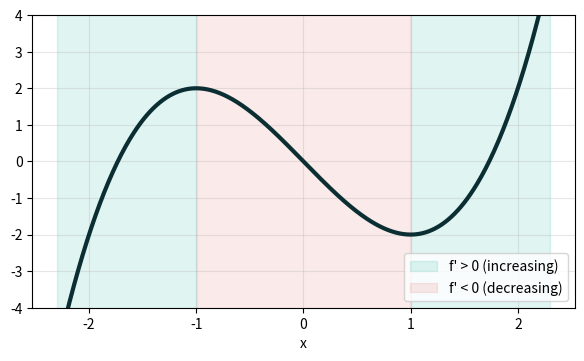
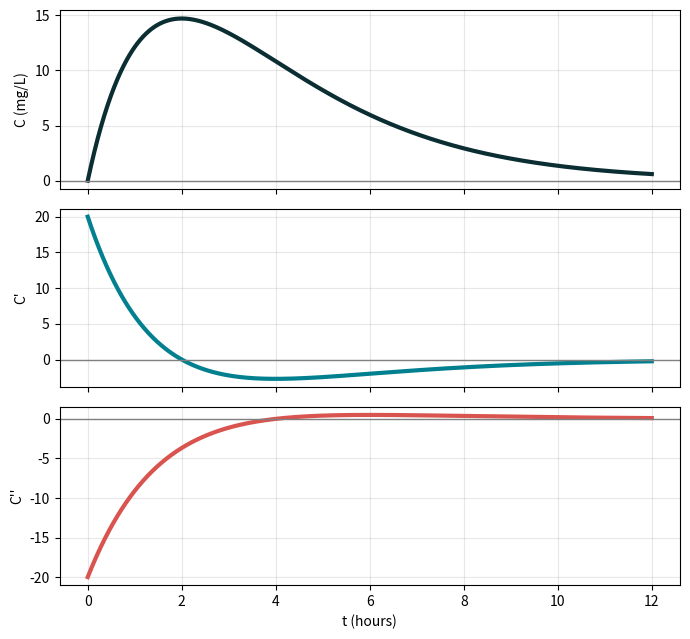
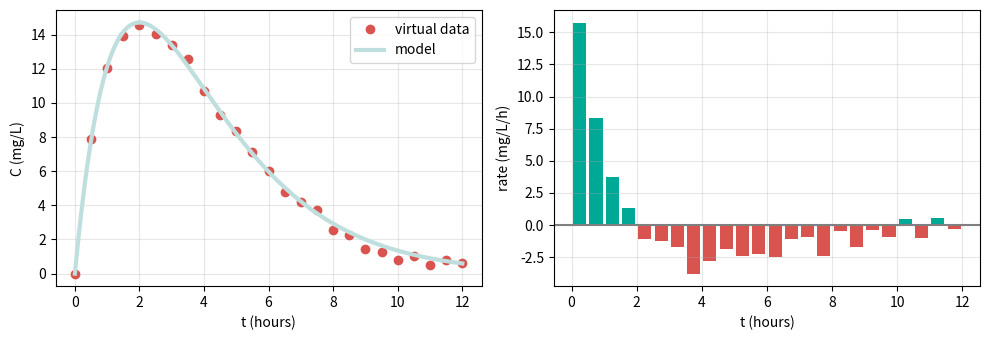
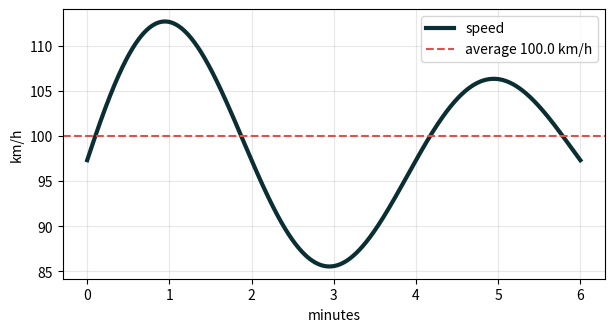
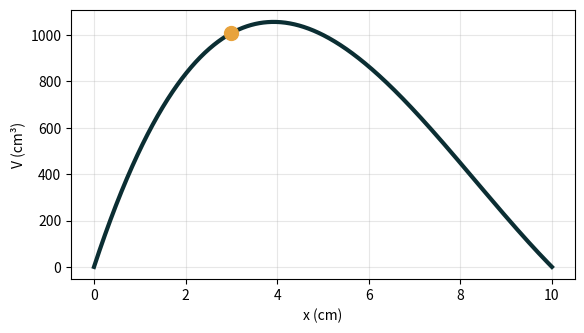
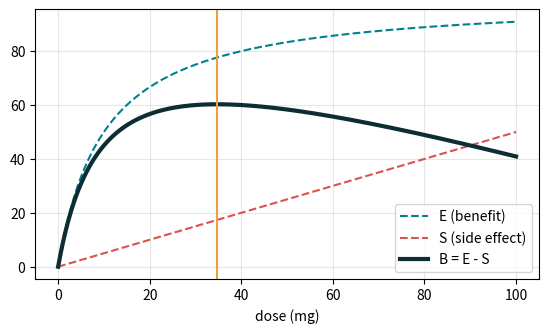
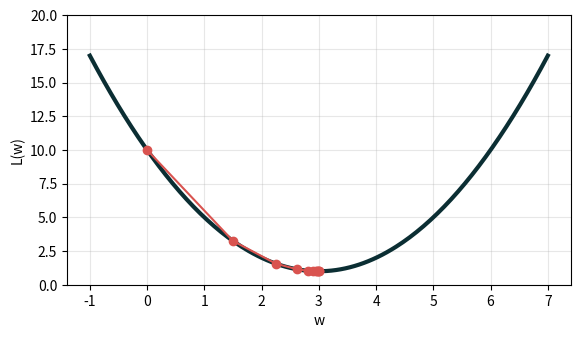

The matplotlib source for these figures, in order: (Note: this script raises an exception after producing the figures.)
import numpy as np
import matplotlib.pyplot as plt

def d(f, a, h=1e-5):
    "中央差分：用前後兩點估計導數（老師提供）。"
    return (f(a + h) - f(a - h)) / (2 * h)

def d2(f, a, h=1e-4):
    "二階導數的數值估計（老師提供）。"
    return (f(a + h) - 2 * f(a) + f(a - h)) / h**2

def check(ok, hint):
    """檢查答案：對了顯示 ✓，不對顯示提示。"""
    print("✓ 正確！" if ok else "✗ 還沒對，" + hint)

f = lambda x: x**3 - 3 * x
x = np.linspace(-2.3, 2.3, 461)
slope = d(f, x)

plt.figure(figsize=(7, 3.8))
plt.plot(x, f(x), color="#0B2E33", lw=3)
plt.fill_between(x, -5, 5, where=slope > 0, color="#00A896", alpha=0.12, label="f' > 0 (increasing)")
plt.fill_between(x, -5, 5, where=slope < 0, color="#D9534F", alpha=0.12, label="f' < 0 (decreasing)")
plt.ylim(-4, 4); plt.xlabel("x"); plt.grid(alpha=0.3); plt.legend(loc="lower right"); plt.show()

# 找 f′ 變號的地方：相鄰兩點的正負號不同
for i in np.where(np.diff(np.sign(slope)) != 0)[0]:
    kind = "局部極大（正 → 負）" if slope[i] > 0 else "局部極小（負 → 正）"
    print(f"x ≈ {x[i + 1]:.2f}：{kind}，f ≈ {f(x[i + 1]):.2f}")

answer_1 = None      # ✏️ 填空：局部極大的 x

# ---- 自動檢查（不用改）----
g = lambda x: x**3 - 12 * x
if answer_1 is None:
    print("還沒填，令 3x² − 12 = 0，再看哪一個是正 → 負。")
else:
    check(abs(d(g, answer_1)) < 1e-3 and d2(g, answer_1) < 0, "f′ = 0 的兩個點中，f″ < 0 的那個才是極大。")

for v in [-0.1, -0.01, 0, 0.01, 0.1]:
    print(f"x = {v:>5}：x³ = {v**3:>9.6f}，f′ ≈ {d(lambda t: t**3, v):.4f}")

C = lambda t: 20 * t * np.exp(-t / 2)
t = np.linspace(0, 12, 1201)

fig, ax = plt.subplots(3, 1, figsize=(7, 6.5), sharex=True)
ax[0].plot(t, C(t), color="#0B2E33", lw=3); ax[0].set_ylabel("C (mg/L)")
ax[1].plot(t, d(C, t), color="#028090", lw=3); ax[1].set_ylabel("C'")
ax[2].plot(t, d2(C, t), color="#D9534F", lw=3); ax[2].set_ylabel("C''"); ax[2].set_xlabel("t (hours)")
for a in ax: a.axhline(0, color="gray", lw=1); a.grid(alpha=0.3)
plt.tight_layout(); plt.show()

i_max = C(t).argmax()
i_fast = d(C, t).argmin()
print(f"Tmax ≈ {t[i_max]:.2f} 小時，Cmax ≈ {C(t[i_max]):.2f} mg/L（公式：40/e = {40 / np.e:.2f}）")
print(f"下降最快在 t ≈ {t[i_fast]:.2f} 小時，C′ ≈ {d(C, t[i_fast]):.2f} mg/L/h")

answer_2 = None      # ✏️ 填空：Tmax（小時）

# ---- 自動檢查（不用改）----
if answer_2 is None:
    print("還沒填，令 1 − t/4 = 0。")
else:
    C2 = lambda t: 30 * t * np.exp(-t / 4)
    check(abs(d(C2, answer_2)) < 1e-3, "C′ = 0 的時刻；e 的次方永遠是正的，只看括號。")

rng = np.random.default_rng(7)
t_obs = np.arange(0, 12.5, 0.5)
C_obs = C(t_obs) + rng.normal(0, 0.3, t_obs.size)

rate = np.diff(C_obs) / np.diff(t_obs)          # 每段的平均變化率
t_mid = (t_obs[:-1] + t_obs[1:]) / 2

fig, ax = plt.subplots(1, 2, figsize=(10, 3.5))
ax[0].plot(t_obs, C_obs, "o", color="#D9534F", label="virtual data")
ax[0].plot(t, C(t), color="#BFDEDE", lw=3, label="model")
ax[0].set_xlabel("t (hours)"); ax[0].set_ylabel("C (mg/L)"); ax[0].legend(); ax[0].grid(alpha=0.3)
ax[1].bar(t_mid, rate, width=0.4, color=np.where(rate > 0, "#00A896", "#D9534F"))
ax[1].axhline(0, color="gray"); ax[1].set_xlabel("t (hours)"); ax[1].set_ylabel("rate (mg/L/h)"); ax[1].grid(alpha=0.3)
plt.tight_layout(); plt.show()

print("數據最高點出現在 t =", t_obs[C_obs.argmax()], "小時（模型的 Tmax 是 2 小時）")

h = lambda x: x**2 - 4 * x + 1
xs = np.linspace(0, 5, 5001)
print("候選值：f(0) =", h(0), "，f(2) =", h(2), "，f(5) =", h(5))
print("格點搜尋：最大", round(h(xs).max(), 3), "在 x =", xs[h(xs).argmax()], "；最小", round(h(xs).min(), 3), "在 x =", xs[h(xs).argmin()])

answer_3 = None      # ✏️ 填空：f 在 [0, 5] 上的最大值

# ---- 自動檢查（不用改）----
if answer_3 is None:
    print("還沒填，三個候選值比大小，別忘了端點。")
else:
    check(abs(answer_3 - 6) < 1e-6, "最大值在端點 x = 5。")

T_total = 0.1                                          # 6 分鐘 = 0.1 小時
tt = np.linspace(0, T_total, 601)
speed = 100 + 18 * np.sin(2 * np.pi * tt / T_total * 1.5) * np.exp(-8 * tt)   # km/h（虛擬）
area = lambda y, x: np.sum((y[1:] + y[:-1]) / 2 * np.diff(x))                 # 梯形法算距離
speed = speed * 10 / area(speed, tt)                                            # 調整成總距離剛好 10 km
dist = area(speed, tt)
avg = dist / T_total

plt.figure(figsize=(7, 3.5))
plt.plot(tt * 60, speed, color="#0B2E33", lw=3, label="speed")
plt.axhline(avg, color="#D9534F", ls="--", label=f"average {avg:.1f} km/h")
plt.xlabel("minutes"); plt.ylabel("km/h"); plt.grid(alpha=0.3); plt.legend(); plt.show()

hits = tt[np.where(np.diff(np.sign(speed - avg)) != 0)[0]] * 60
print(f"總距離 {dist:.2f} km，平均 {avg:.1f} km/h")
print("車速剛好等於平均速度的時刻（分鐘）：", np.round(hits, 2))

V = lambda x: x * (20 - 2 * x) * (30 - 2 * x)
x_cut = 3       # ← 改這裡，看容積怎麼變

xs = np.linspace(0, 10, 1001)
plt.figure(figsize=(6.5, 3.5))
plt.plot(xs, V(xs), color="#0B2E33", lw=3)
plt.plot(x_cut, V(x_cut), "o", color="#E8A33D", ms=10)
plt.xlabel("x (cm)"); plt.ylabel("V (cm³)"); plt.grid(alpha=0.3); plt.show()
print(f"x = {x_cut} cm：V = {V(x_cut):.1f} cm³，V′ ≈ {d(V, x_cut):.1f}")

answer_4 = None      # ✏️ 填空：容積最大的 x（小數兩位即可）

# ---- 自動檢查（不用改）----
if answer_4 is None:
    print("還沒填，用 np.roots([12, -200, 600]) 解方程式，選在 0 到 10 之間的那一個。")
else:
    check(abs(answer_4 - 3.924) < 0.02, "另一個根 12.74 不在 0 < x < 10 之內，要丟掉。")

E = lambda dose: 100 * dose / (dose + 10)
S = lambda dose: 0.5 * dose
B = lambda dose: E(dose) - S(dose)
ds = np.linspace(0, 100, 10001)
best = ds[B(ds).argmax()]

plt.figure(figsize=(6.5, 3.5))
plt.plot(ds, E(ds), "--", color="#028090", label="E (benefit)")
plt.plot(ds, S(ds), "--", color="#D9534F", label="S (side effect)")
plt.plot(ds, B(ds), color="#0B2E33", lw=3, label="B = E - S")
plt.axvline(best, color="#E8A33D"); plt.xlabel("dose (mg)"); plt.grid(alpha=0.3); plt.legend(); plt.show()

print(f"最佳劑量 ≈ {best:.1f} mg，B ≈ {B(best):.1f}（公式 20√5 − 10 = {20 * np.sqrt(5) - 10:.1f}）")
print(f"此時 E′ ≈ {d(E, best):.3f}，S′ = 0.5")

L = lambda w: (w - 3)**2 + 1
eta = 0.25      # ← 改這裡：學習率

w = 0.0
path = [w]
for step in range(10):
    w = w - eta * d(L, w)
    path.append(w)
path = np.array(path)

ws = np.linspace(-1, 7, 200)
plt.figure(figsize=(6.5, 3.5))
plt.plot(ws, L(ws), color="#0B2E33", lw=3)
plt.plot(path, L(path), "o-", color="#D9534F")
plt.ylim(0, 20); plt.xlabel("w"); plt.ylabel("L(w)"); plt.grid(alpha=0.3); plt.show()
print("w 的軌跡：", np.round(path, 3))

print("     x        (eˣ−1)/x     (1−cos x)/x²")
for x0 in [0.1, 0.01, 0.001, 0.0001]:
    print(f"{x0:>8}   {(np.exp(x0) - 1) / x0:.6f}     {(1 - np.cos(x0)) / x0**2:.6f}")

import sympy as sp
X = sp.symbols("x")
print()
print("SymPy：", sp.limit((sp.exp(X) - 1) / X, X, 0), "，", sp.limit((1 - sp.cos(X)) / X**2, X, 0),
      "，x/eˣ 在 x→∞：", sp.limit(X / sp.exp(X), X, sp.oo))

q = lambda x: (x + 1) / (x + 2)
for x0 in [0.1, 0.001, -0.001]:
    print(f"x = {x0:>6}：{q(x0):.5f}")
print("直接代入 x = 0：", q(0))
